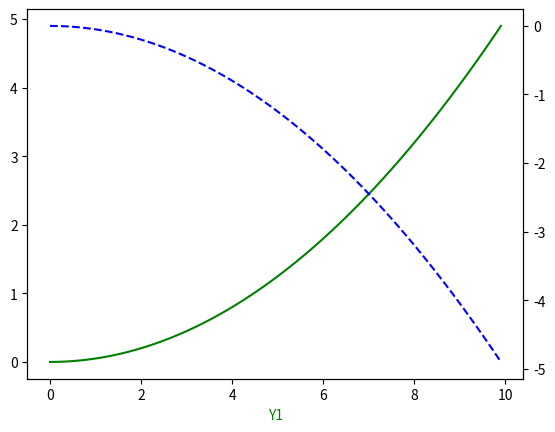

Recreate this plot in Python.
# -*- coding: utf-8 -*-
"""
主次坐标轴 
"""
import numpy as np
import matplotlib.pyplot as plt

# 定义数据
x = np.arange(0, 10, 0.1)
y1 = 0.05 * x ** 2
y2 = -1 * y1

# 定义figure
fig, ax1 = plt.subplots()
# 得到ax1的对称轴ax2
ax2 = ax1.twinx()
# 绘制图像
ax1.plot(x, y1, 'g-')
ax2.plot(x, y2, 'b--')

# 设置label
ax1.set_xlabel('X data')
ax1.set_xlabel('Y1', color = 'g')
ax2.set_xlabel('Y2', color = 'b')

plt.show()
